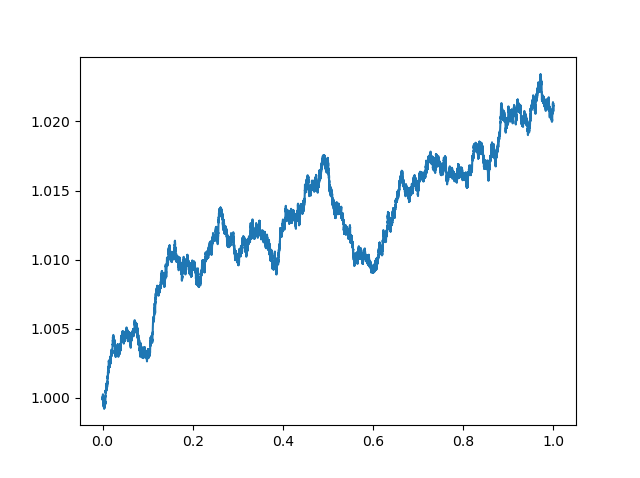

The data file committed next to this chart (first rows):
27/03/2020,09:30:00, 1
27/03/2020,09:35:00, 1
27/03/2020,09:40:00, 0.9999
27/03/2020,09:45:00, 0.9999
27/03/2020,09:50:00, 1
27/03/2020,09:55:00, 1
27/03/2020,10:00:00, 0.9999
27/03/2020,10:05:00, 0.9999
27/03/2020,10:10:00, 0.9999
27/03/2020,10:15:00, 0.9998
27/03/2020,10:20:00, 0.9999
27/03/2020,10:25:00, 1
27/03/2020,10:30:00, 1
27/03/2020,10:35:00, 1
27/03/2020,10:40:00, 1
27/03/2020,10:45:00, 1
27/03/2020,10:50:00, 1
27/03/2020,10:55:00, 1
27/03/2020,11:00:00, 1
27/03/2020,11:05:00, 1
27/03/2020,11:10:00, 1
27/03/2020,11:15:00, 1
27/03/2020,11:20:00, 0.9999
27/03/2020,11:25:00, 0.9999
27/03/2020,11:30:00, 1
27/03/2020,11:35:00, 1
27/03/2020,11:40:00, 1
27/03/2020,11:45:00, 1
27/03/2020,11:50:00, 0.9999
27/03/2020,11:55:00, 1
27/03/2020,12:00:00, 1
27/03/2020,12:05:00, 0.9999
27/03/2020,12:10:00, 1
27/03/2020,12:15:00, 0.9999
27/03/2020,12:20:00, 0.9999
27/03/2020,12:25:00, 0.9999
27/03/2020,12:30:00, 0.9999
27/03/2020,12:35:00, 1
27/03/2020,12:40:00, 1
27/03/2020,12:45:00, 1
27/03/2020,12:50:00, 1
27/03/2020,12:55:00, 1
27/03/2020,13:00:00, 1
27/03/2020,13:05:00, 1
27/03/2020,13:10:00, 1
27/03/2020,13:15:00, 1
27/03/2020,13:20:00, 1
27/03/2020,13:25:00, 1
27/03/2020,13:30:00, 1
27/03/2020,13:35:00, 1
27/03/2020,13:40:00, 1
27/03/2020,13:45:00, 1
27/03/2020,13:50:00, 1
27/03/2020,13:55:00, 1
27/03/2020,14:00:00, 1
27/03/2020,14:05:00, 1
27/03/2020,14:10:00, 1
27/03/2020,14:15:00, 1
27/03/2020,14:20:00, 1
27/03/2020,14:25:00, 1
27/03/2020,14:30:00, 1
... 60,780 more rows
